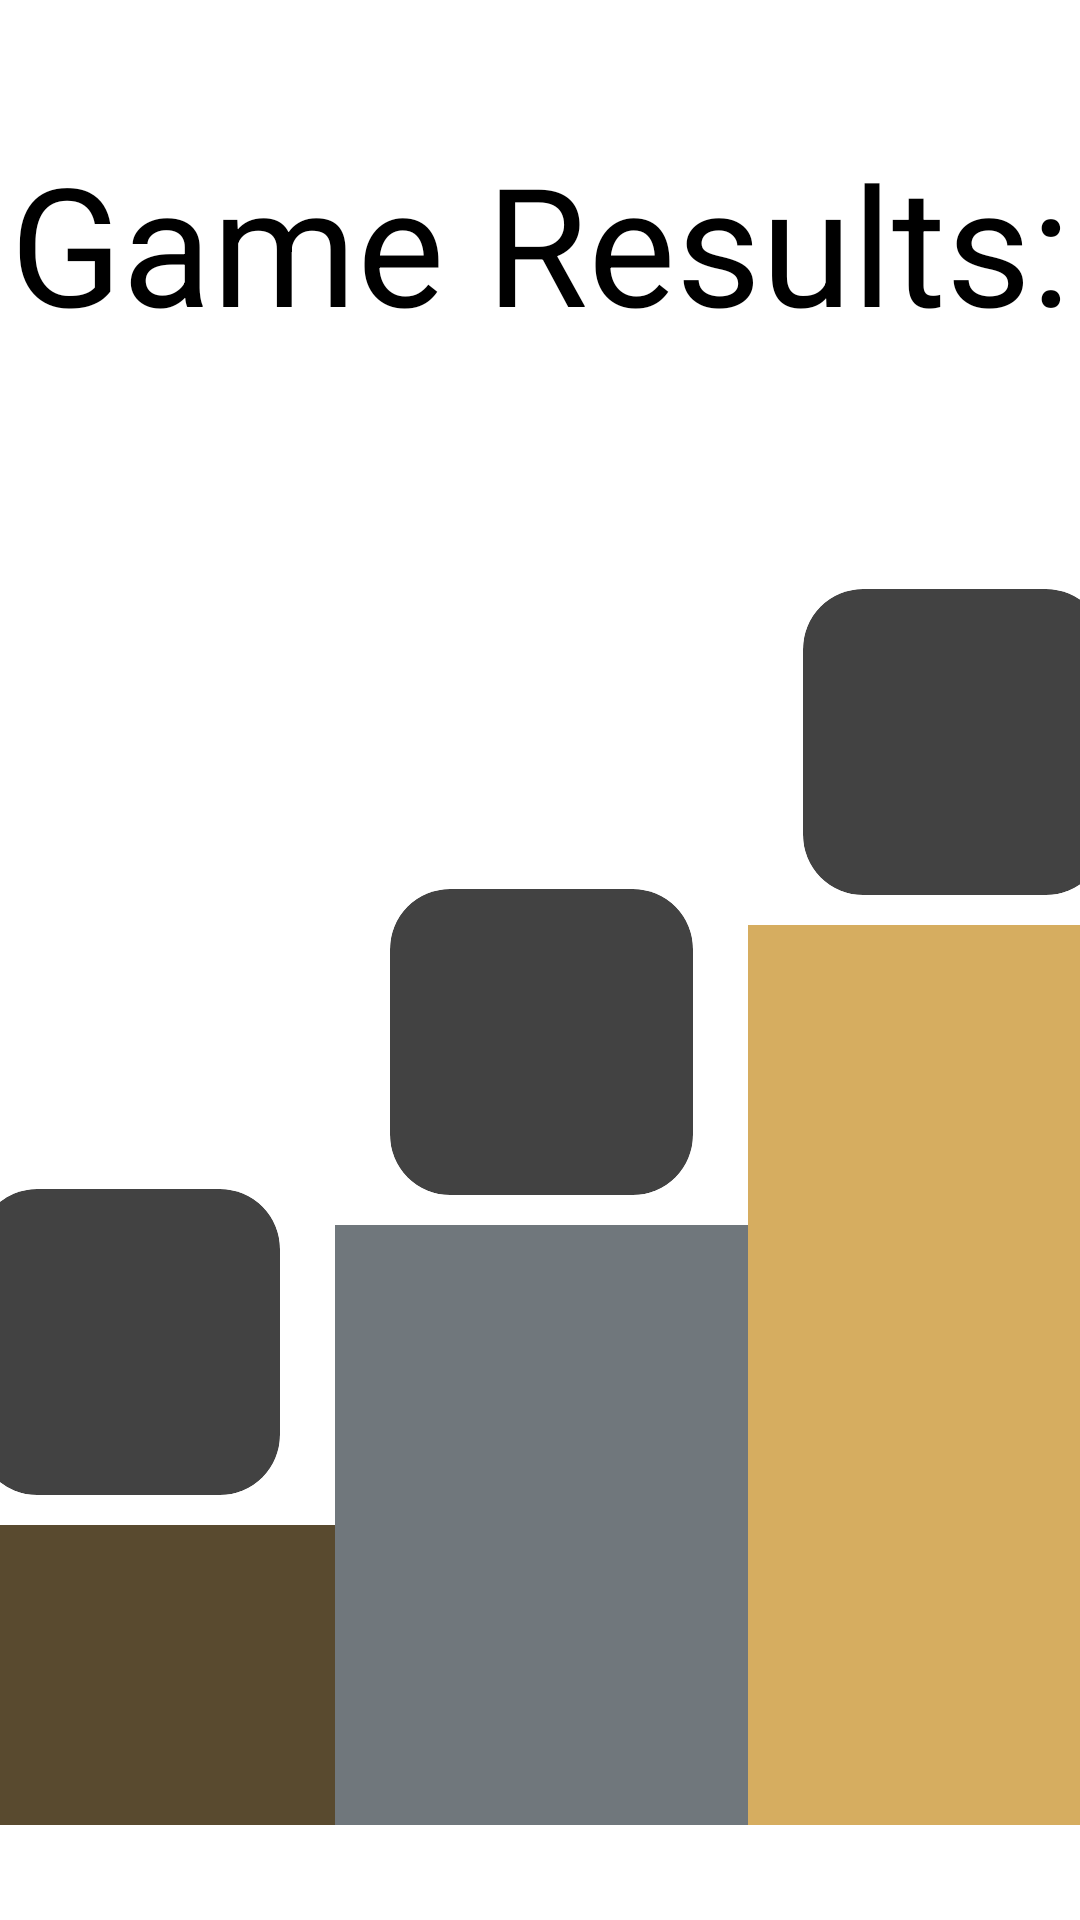

The Android layout XML behind this screen, and the referenced resources:
<!-- AndroidManifest.xml: application theme Theme.TriviaChance -->
<!-- res/layout/activity_online_results.xml -->
<?xml version="1.0" encoding="utf-8"?>
<androidx.constraintlayout.widget.ConstraintLayout xmlns:android="http://schemas.android.com/apk/res/android"
    xmlns:app="http://schemas.android.com/apk/res-auto"
    xmlns:tools="http://schemas.android.com/tools"
    android:layout_width="match_parent"
    android:layout_height="match_parent"
    tools:context=".OnlineResultsActivity">

    <ImageButton
        android:id="@+id/homeButton3"
        android:layout_width="80dp"
        android:layout_height="71dp"
        android:layout_marginStart="32dp"
        android:layout_marginBottom="32dp"
        android:backgroundTint="#00FFFFFF"
        android:scaleType="fitCenter"
        app:layout_constraintBottom_toBottomOf="parent"
        app:layout_constraintStart_toStartOf="parent"
        app:srcCompat="@drawable/ic_back"
        app:tint="?attr/colorPrimaryVariant" />

    <LinearLayout
        android:layout_width="413dp"
        android:layout_height="451dp"
        android:layout_marginTop="40dp"
        android:orientation="horizontal"
        app:layout_constraintEnd_toEndOf="parent"
        app:layout_constraintStart_toStartOf="parent"
        app:layout_constraintTop_toBottomOf="@+id/resultsText">

        <androidx.constraintlayout.widget.ConstraintLayout
            android:layout_width="match_parent"
            android:layout_height="match_parent"
            android:layout_weight="1">

            <androidx.cardview.widget.CardView
                android:id="@+id/cardView4"
                android:layout_width="101dp"
                android:layout_height="102dp"
                android:layout_marginBottom="10dp"
                app:cardCornerRadius="20dp"
                app:layout_constraintBottom_toTopOf="@+id/bronzeBar"
                app:layout_constraintEnd_toEndOf="parent"
                app:layout_constraintStart_toStartOf="parent">

                <ImageView
                    android:id="@+id/bronzePlayerIcon"
                    android:layout_width="match_parent"
                    android:layout_height="match_parent"
                    android:scaleType="centerCrop"
                    tools:srcCompat="@tools:sample/avatars" />

            </androidx.cardview.widget.CardView>

            <ImageView
                android:id="@+id/bronzeBar"
                android:layout_width="match_parent"
                android:layout_height="100dp"
                android:layout_gravity="bottom"
                android:layout_weight="1"
                android:background="#594A2F"
                app:layout_constraintBottom_toBottomOf="parent"
                app:layout_constraintStart_toStartOf="parent"
                tools:srcCompat="#594A2F" />

            <TextView
                android:id="@+id/bronzeText"
                android:layout_width="wrap_content"
                android:layout_height="wrap_content"
                android:layout_marginBottom="12dp"
                android:textSize="20sp"
                app:layout_constraintBottom_toTopOf="@+id/cardView4"
                app:layout_constraintEnd_toEndOf="parent"
                app:layout_constraintStart_toStartOf="parent" />

        </androidx.constraintlayout.widget.ConstraintLayout>

        <androidx.constraintlayout.widget.ConstraintLayout
            android:layout_width="match_parent"
            android:layout_height="match_parent"
            android:layout_weight="1">

            <ImageView
                android:id="@+id/silverBar"
                android:layout_width="match_parent"
                android:layout_height="200dp"
                android:layout_gravity="bottom|center_horizontal"
                android:layout_weight="1"
                android:background="@color/material_dynamic_neutral_variant50"
                app:layout_constraintBottom_toBottomOf="parent"
                app:layout_constraintStart_toStartOf="parent"
                tools:srcCompat="@color/material_dynamic_neutral_variant50" />

            <androidx.cardview.widget.CardView
                android:id="@+id/cardView3"
                android:layout_width="101dp"
                android:layout_height="102dp"
                android:layout_marginBottom="10dp"
                app:cardCornerRadius="20dp"
                app:layout_constraintBottom_toTopOf="@+id/silverBar"
                app:layout_constraintEnd_toEndOf="parent"
                app:layout_constraintStart_toStartOf="parent">

                <ImageView
                    android:id="@+id/silverPlayerIcon"
                    android:layout_width="match_parent"
                    android:layout_height="match_parent"
                    android:scaleType="centerCrop"
                    tools:srcCompat="@tools:sample/avatars" />
            </androidx.cardview.widget.CardView>

            <TextView
                android:id="@+id/silverText"
                android:layout_width="wrap_content"
                android:layout_height="wrap_content"
                android:layout_marginBottom="12dp"
                android:textSize="20sp"
                app:layout_constraintBottom_toTopOf="@+id/cardView3"
                app:layout_constraintEnd_toEndOf="parent"
                app:layout_constraintStart_toStartOf="parent" />

        </androidx.constraintlayout.widget.ConstraintLayout>

        <androidx.constraintlayout.widget.ConstraintLayout
            android:layout_width="match_parent"
            android:layout_height="match_parent"
            android:layout_weight="1">

            <androidx.cardview.widget.CardView
                android:id="@+id/cardView2"
                android:layout_width="101dp"
                android:layout_height="102dp"
                android:layout_marginBottom="10dp"
                app:cardCornerRadius="20dp"
                app:layout_constraintBottom_toTopOf="@+id/goldBar"
                app:layout_constraintEnd_toEndOf="parent"
                app:layout_constraintStart_toStartOf="parent">

                <ImageView
                    android:id="@+id/goldPlayerIcon"
                    android:layout_width="match_parent"
                    android:layout_height="match_parent"
                    android:scaleType="centerCrop"
                    tools:srcCompat="@tools:sample/avatars" />

            </androidx.cardview.widget.CardView>

            <ImageView
                android:id="@+id/goldBar"
                android:layout_width="match_parent"
                android:layout_height="300dp"
                android:layout_gravity="bottom"
                android:layout_weight="1"
                android:background="@color/gold"
                app:layout_constraintBottom_toBottomOf="parent"
                app:layout_constraintStart_toStartOf="parent"
                tools:srcCompat="@color/gold" />

            <TextView
                android:id="@+id/goldText"
                android:layout_width="wrap_content"
                android:layout_height="wrap_content"
                android:layout_marginBottom="12dp"
                android:textSize="20sp"
                app:layout_constraintBottom_toTopOf="@+id/cardView2"
                app:layout_constraintEnd_toEndOf="parent"
                app:layout_constraintStart_toStartOf="parent" />

        </androidx.constraintlayout.widget.ConstraintLayout>

    </LinearLayout>

    <TextView
        android:id="@+id/resultsText"
        android:layout_width="wrap_content"
        android:layout_height="wrap_content"
        android:layout_marginTop="44dp"
        android:text="@string/results"
        android:textSize="55sp"
        app:layout_constraintEnd_toEndOf="parent"
        app:layout_constraintStart_toStartOf="parent"
        app:layout_constraintTop_toTopOf="parent" />

</androidx.constraintlayout.widget.ConstraintLayout>
<!-- resources referenced by this layout -->
<resources>
  <color name="gold">#D6AD60</color>
  <!-- drawable ic_back (drawable-anydpi) -->
  <vector xmlns:android="http://schemas.android.com/apk/res/android"
      android:width="24dp"
      android:height="24dp"
      android:viewportWidth="24"
      android:viewportHeight="24"
      android:tint="#FFFFFF">
    <group android:scaleX="0.92"
        android:scaleY="0.92"
        android:translateX="0.96"
        android:translateY="0.96">
      <path
          android:fillColor="@android:color/white"
          android:pathData="M21,11H6.83l3.58,-3.59L9,6l-6,6 6,6 1.41,-1.41L6.83,13H21z"/>
    </group>
  </vector>
  <string name="results">Game Results:</string>
  <style name="Theme.TriviaChance" parent="Theme.MaterialComponents.DayNight.DarkActionBar">
          
          <item name="colorPrimary">@color/purple_200</item>
          <item name="colorPrimaryVariant">@color/purple_700</item>
          <item name="colorOnPrimary">@color/black</item>
          
          <item name="colorSecondary">@color/teal_200</item>
          <item name="colorSecondaryVariant">@color/teal_200</item>
          <item name="colorOnSecondary">@color/black</item>
          
          <item name="android:statusBarColor" tools:targetApi="l">?attr/colorPrimaryVariant</item>
          
      </style>
  <color name="purple_200">#FFBB86FC</color>
  <color name="purple_700">#FF3700B3</color>
  <color name="black">#FF000000</color>
  <color name="teal_200">#FF03DAC5</color>
</resources>
